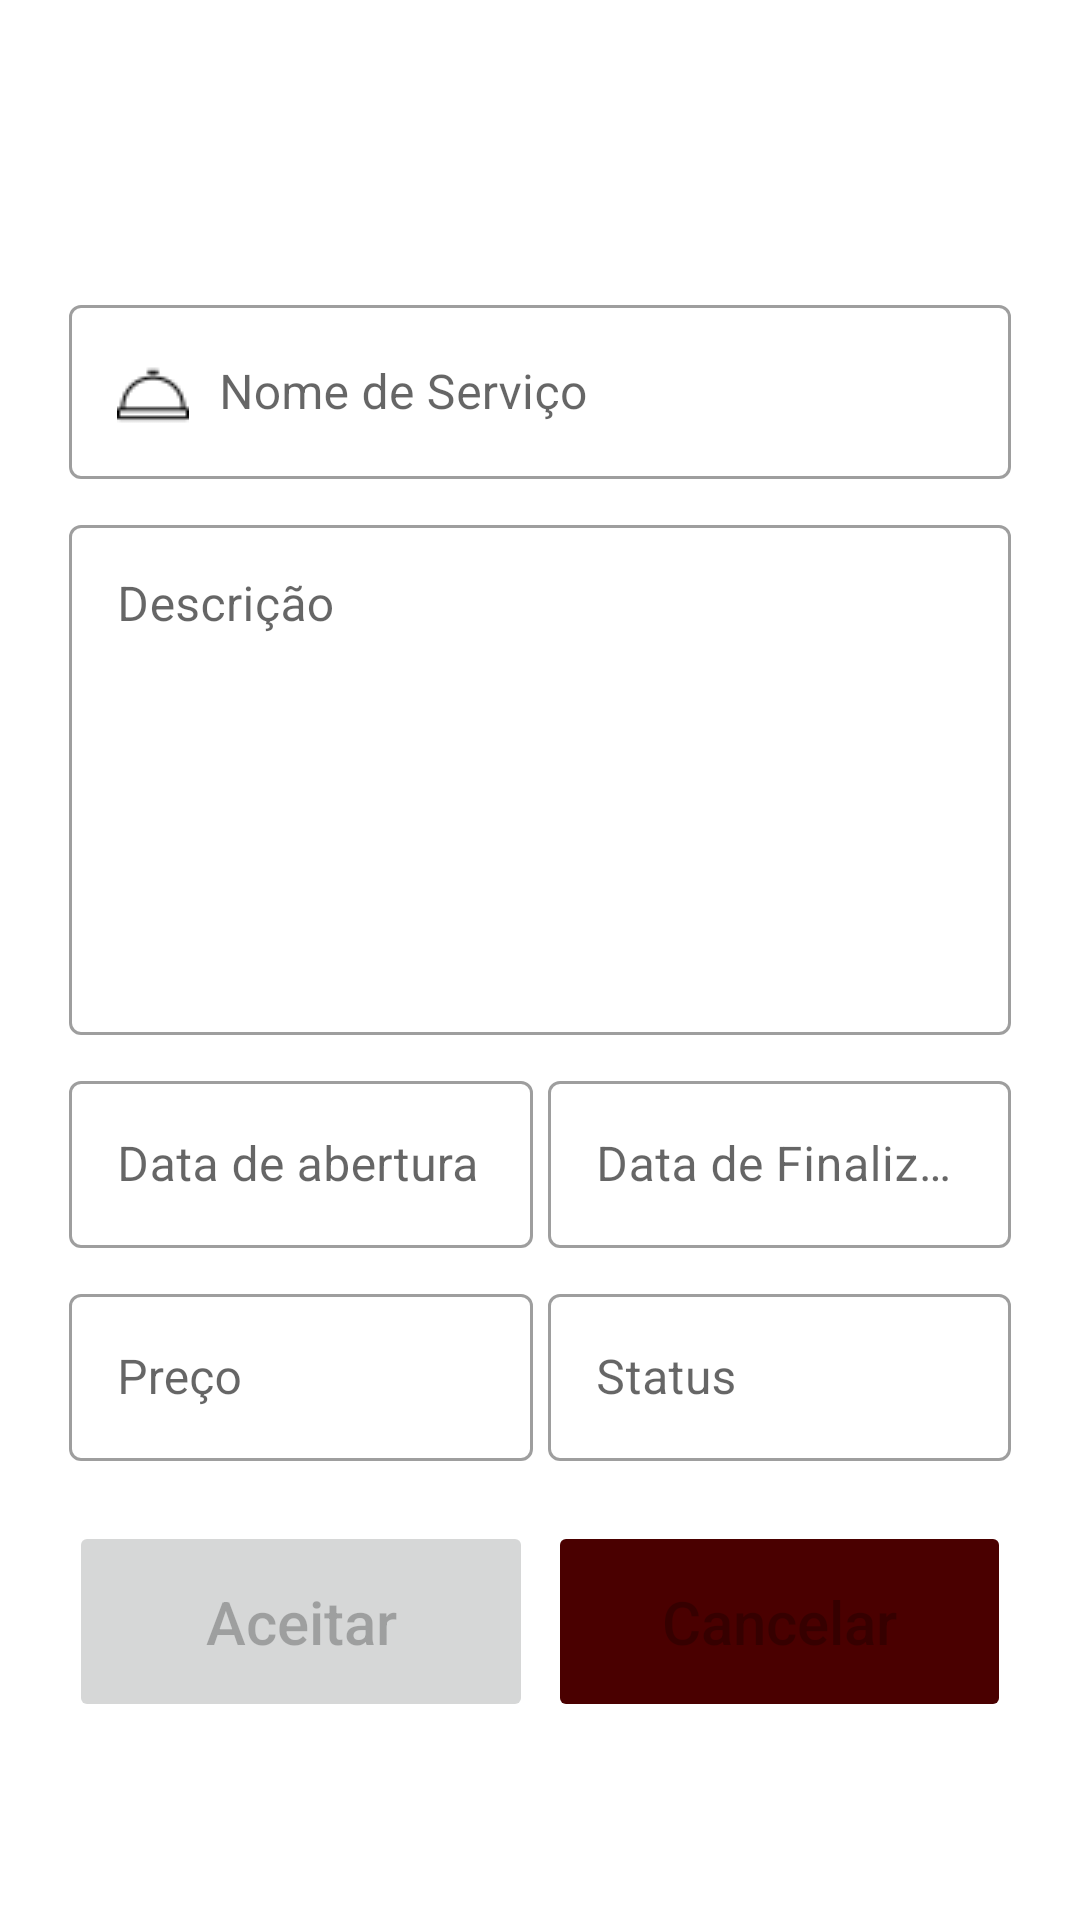

Write the Android layout XML for this screen, with the resource values it uses.
<!-- AndroidManifest.xml: application theme Theme.projetoOrdensDeServicos -->
<!-- res/layout/activity_informacao_servico.xml -->
<?xml version="1.0" encoding="utf-8"?>
<androidx.constraintlayout.widget.ConstraintLayout xmlns:android="http://schemas.android.com/apk/res/android"
    xmlns:app="http://schemas.android.com/apk/res-auto"
    xmlns:tools="http://schemas.android.com/tools"
    android:layout_width="match_parent"
    android:layout_height="wrap_content"
    tools:context=".telaCliente.TelaInformacaoServico">

    <LinearLayout
        android:layout_width="match_parent"
        android:layout_height="wrap_content"
        android:orientation="vertical"
        android:paddingStart="23dp"
        android:paddingEnd="23dp"
        app:layout_constraintBottom_toBottomOf="parent"
        app:layout_constraintEnd_toEndOf="parent"
        app:layout_constraintStart_toStartOf="parent"
        app:layout_constraintTop_toTopOf="parent">

        <com.google.android.material.textfield.TextInputLayout
            android:id="@+id/textInputLayout3"
            style="@style/Widget.MaterialComponents.TextInputLayout.OutlinedBox"
            android:layout_width="match_parent"
            android:layout_height="wrap_content"
            android:layout_marginTop="30dp"
            app:layout_constraintBottom_toTopOf="@+id/txtInputLayout2"
            app:layout_constraintEnd_toEndOf="parent"
            app:layout_constraintStart_toStartOf="parent"
            app:layout_constraintTop_toTopOf="parent">

            <com.google.android.material.textfield.TextInputEditText
                android:id="@+id/txtNomeServico"
                android:layout_width="match_parent"
                android:layout_height="wrap_content"
                android:cursorVisible="false"
                android:drawableStart="@drawable/household_bell_service_icon"
                android:drawablePadding="10dp"
                android:focusable="false"
                android:hint="@string/nome_de_servico"
                android:inputType="textPersonName"
                tools:ignore="TextContrastCheck" />
        </com.google.android.material.textfield.TextInputLayout>

        <com.google.android.material.textfield.TextInputLayout
            android:id="@+id/txtInputLayout2"
            style="@style/Widget.MaterialComponents.TextInputLayout.OutlinedBox"
            android:layout_width="match_parent"
            android:layout_height="wrap_content"
            android:layout_marginTop="10dp"
            android:gravity="start"
            app:layout_constraintBottom_toTopOf="@+id/textInputLayout1"
            app:layout_constraintEnd_toEndOf="@+id/textInputLayout3"
            app:layout_constraintStart_toStartOf="@+id/textInputLayout3"
            app:layout_constraintTop_toBottomOf="@+id/textInputLayout3">

            <com.google.android.material.textfield.TextInputEditText
                android:id="@+id/txtDescricao"
                android:layout_width="match_parent"
                android:layout_height="170dp"
                android:cursorVisible="false"
                android:focusable="false"
                android:gravity="top"
                android:hint="@string/descricao"
                android:inputType="textMultiLine|textNoSuggestions"
                android:maxLength="250"
                android:maxLines="8"
                tools:ignore="TextContrastCheck" />
        </com.google.android.material.textfield.TextInputLayout>

        <androidx.constraintlayout.widget.ConstraintLayout
            android:layout_width="match_parent"
            android:layout_height="wrap_content">

            <com.google.android.material.textfield.TextInputLayout
                android:id="@+id/textInputLayout1"
                style="@style/Widget.MaterialComponents.TextInputLayout.OutlinedBox"
                android:layout_width="0dp"
                android:layout_height="wrap_content"
                android:layout_marginTop="10dp"
                android:layout_marginEnd="5dp"
                app:layout_constraintBottom_toBottomOf="parent"
                app:layout_constraintEnd_toStartOf="@+id/textInputLayout2"
                app:layout_constraintStart_toStartOf="parent"
                app:layout_constraintTop_toTopOf="parent">

                <com.google.android.material.textfield.TextInputEditText
                    android:id="@+id/txtDataAbertura"
                    android:layout_width="match_parent"
                    android:layout_height="wrap_content"
                    android:cursorVisible="false"
                    android:drawableStart="@drawable/calendar_icon"
                    android:drawablePadding="10dp"
                    android:focusable="false"
                    android:hint="@string/data_de_abertura"
                    android:inputType="date"
                    tools:ignore="TextContrastCheck" />
            </com.google.android.material.textfield.TextInputLayout>

            <com.google.android.material.textfield.TextInputLayout
                android:id="@+id/textInputLayout2"
                style="@style/Widget.MaterialComponents.TextInputLayout.OutlinedBox"
                android:layout_width="0dp"
                android:layout_height="wrap_content"
                app:layout_constraintBottom_toBottomOf="@+id/textInputLayout1"
                app:layout_constraintEnd_toEndOf="parent"
                app:layout_constraintStart_toEndOf="@+id/textInputLayout1"
                app:layout_constraintTop_toTopOf="@+id/textInputLayout1">

                <com.google.android.material.textfield.TextInputEditText
                    android:id="@+id/txtDataFinal"
                    android:layout_width="match_parent"
                    android:layout_height="wrap_content"
                    android:cursorVisible="false"
                    android:drawableStart="@drawable/calendar_icon"
                    android:drawablePadding="10dp"
                    android:focusable="false"
                    android:hint="@string/data_de_finalizacao"
                    android:inputType="date"
                    tools:ignore="TextContrastCheck" />
            </com.google.android.material.textfield.TextInputLayout>
        </androidx.constraintlayout.widget.ConstraintLayout>

        <androidx.constraintlayout.widget.ConstraintLayout
            android:layout_width="match_parent"
            android:layout_height="wrap_content">

            <com.google.android.material.textfield.TextInputLayout
                android:id="@+id/textInputLayout6"
                style="@style/Widget.MaterialComponents.TextInputLayout.OutlinedBox"
                android:layout_width="0dp"
                android:layout_height="wrap_content"
                android:layout_marginTop="10dp"
                android:layout_marginEnd="5dp"
                app:layout_constraintBottom_toBottomOf="parent"
                app:layout_constraintEnd_toStartOf="@+id/textInputLayout5"
                app:layout_constraintStart_toStartOf="parent"
                app:layout_constraintTop_toTopOf="parent">

                <com.google.android.material.textfield.TextInputEditText
                    android:id="@+id/txtPreco"
                    android:layout_width="match_parent"
                    android:layout_height="wrap_content"
                    android:cursorVisible="false"
                    android:drawablePadding="10dp"
                    android:focusable="false"
                    android:hint="@string/preco"
                    android:inputType="numberDecimal"
                    tools:ignore="TextContrastCheck" />
            </com.google.android.material.textfield.TextInputLayout>

            <com.google.android.material.textfield.TextInputLayout
                android:id="@+id/textInputLayout5"
                style="@style/Widget.MaterialComponents.TextInputLayout.OutlinedBox"
                android:layout_width="0dp"
                android:layout_height="wrap_content"
                app:layout_constraintBottom_toBottomOf="@+id/textInputLayout6"
                app:layout_constraintEnd_toEndOf="parent"
                app:layout_constraintStart_toEndOf="@+id/textInputLayout6"
                app:layout_constraintTop_toTopOf="@+id/textInputLayout6">

                <com.google.android.material.textfield.TextInputEditText
                    android:id="@+id/txtStatus"
                    android:layout_width="match_parent"
                    android:layout_height="wrap_content"
                    android:cursorVisible="false"
                    android:drawablePadding="10dp"
                    android:focusable="false"
                    android:hint="@string/status"
                    android:inputType="textPersonName"
                    tools:ignore="TextContrastCheck" />
            </com.google.android.material.textfield.TextInputLayout>
        </androidx.constraintlayout.widget.ConstraintLayout>

        <androidx.constraintlayout.widget.ConstraintLayout
            android:layout_width="match_parent"
            android:layout_height="wrap_content">

            <Button
                android:id="@+id/btnAceitar"
                android:layout_width="0dp"
                android:layout_height="67dp"
                android:layout_marginTop="20dp"
                android:layout_marginEnd="5dp"
                android:enabled="false"
                android:text="@string/aceitar"
                android:textAllCaps="false"
                android:textSize="20sp"
                app:cornerRadius="30dp"
                app:layout_constraintBottom_toBottomOf="parent"
                app:layout_constraintEnd_toStartOf="@+id/btnCancelar"
                app:layout_constraintStart_toStartOf="parent"
                app:layout_constraintTop_toTopOf="parent" />

            <Button
                android:id="@+id/btnCancelar"
                android:layout_width="0dp"
                android:layout_height="67dp"
                android:backgroundTint="#4A0000"
                android:enabled="false"
                android:text="@string/cancelar"
                android:textAllCaps="false"
                android:textSize="20sp"
                app:cornerRadius="30dp"
                app:layout_constraintBottom_toBottomOf="@+id/btnAceitar"
                app:layout_constraintEnd_toEndOf="parent"
                app:layout_constraintStart_toEndOf="@+id/btnAceitar"
                app:layout_constraintTop_toTopOf="@+id/btnAceitar" />
        </androidx.constraintlayout.widget.ConstraintLayout>
    </LinearLayout>
</androidx.constraintlayout.widget.ConstraintLayout>
<!-- resources referenced by this layout -->
<resources>
  <!-- drawable household_bell_service_icon: png bitmap (drawable, 384 bytes) -->
  <string name="aceitar">Aceitar</string>
  <string name="cancelar">Cancelar</string>
  <string name="data_de_abertura">Data de abertura</string>
  <string name="data_de_finalizacao">Data de Finalização</string>
  <string name="descricao">Descrição</string>
  <string name="nome_de_servico">Nome de Serviço</string>
  <string name="preco">Preço</string>
  <string name="status">Status</string>
  <style name="Theme.projetoOrdensDeServicos" parent="Theme.MaterialComponents.DayNight.DarkActionBar">
          
          <item name="colorPrimary">@color/azul_ab</item>
          <item name="colorPrimaryVariant">@color/azul_ab</item>
          <item name="colorOnPrimary">@color/white</item>
          
          <item name="colorSecondary">@color/teal_200</item>
          <item name="colorSecondaryVariant">@color/teal_700</item>
          <item name="colorOnSecondary">@color/black</item>
          
          <item name="android:statusBarColor" tools:targetApi="l">?attr/colorPrimaryVariant</item>
          
      </style>
  <color name="azul_ab">#00135a</color>
  <color name="white">#FFFFFFFF</color>
  <color name="teal_200">#FF03DAC5</color>
  <color name="teal_700">#FF018786</color>
  <color name="black">#FF000000</color>
</resources>
